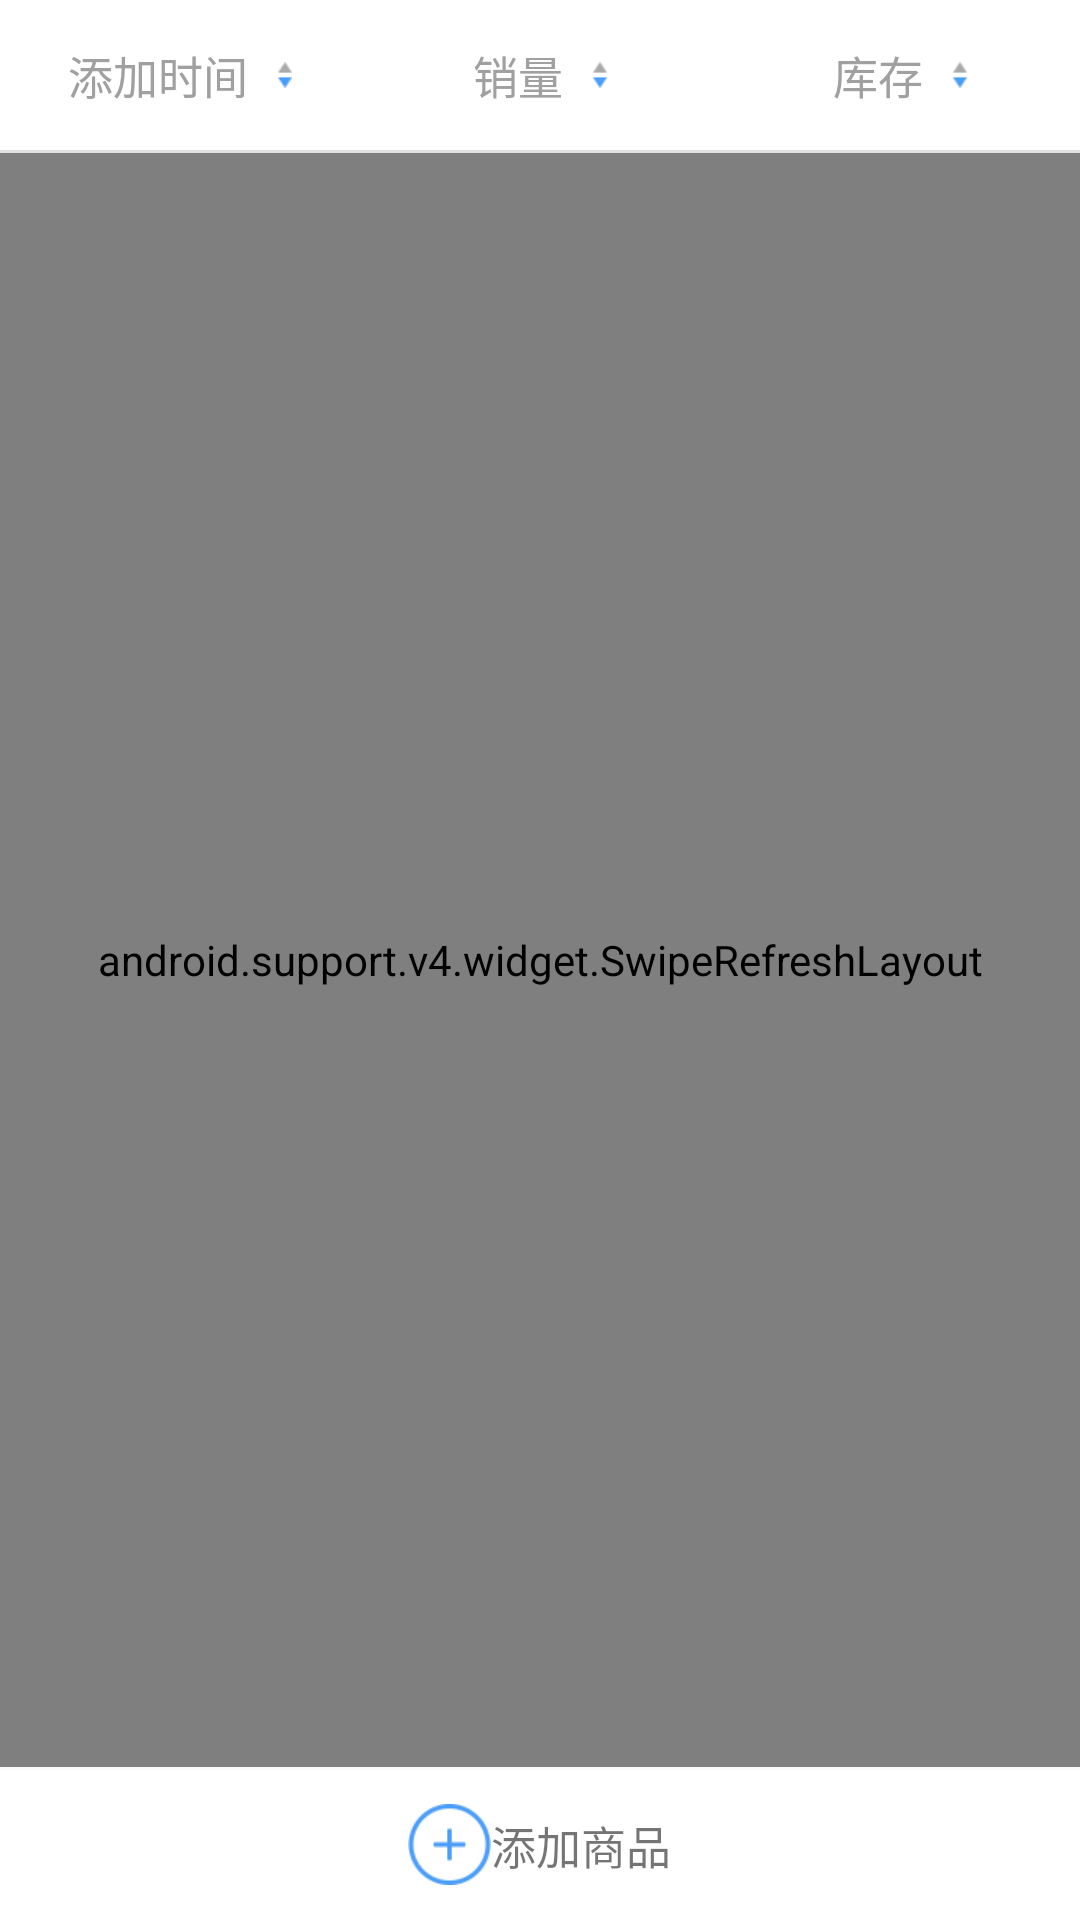

Write the Android layout XML for this screen, with the resource values it uses.
<!-- AndroidManifest.xml: application theme AppTheme -->
<!-- res/layout/goods_manager_fragment.xml -->
<?xml version="1.0" encoding="utf-8"?>
<LinearLayout xmlns:android="http://schemas.android.com/apk/res/android"
    android:orientation="vertical" android:layout_width="match_parent"
    android:layout_height="match_parent"
    android:weightSum="1">

    <LinearLayout
        android:weightSum="3"
        android:background="#ffffff"
        android:layout_width="match_parent"
        android:layout_height="50dp">

        <LinearLayout
            android:id="@+id/add_time"
            android:layout_weight="1"
            android:gravity="center"
            android:layout_width="match_parent"
            android:layout_height="50dp">
        <TextView
            android:id="@+id/shown_time"
            android:text="添加时间"
            android:textColor="#a0a0a0"
            android:textSize="15sp"
            android:layout_width="wrap_content"
            android:layout_height="wrap_content" />
            <ImageView
                android:id="@+id/shown_order1"
                android:layout_marginLeft="10dp"
                android:src="@drawable/asset_sort_down_icon"
                android:layout_width="wrap_content"
                android:layout_height="wrap_content" />
        </LinearLayout>
        <LinearLayout
            android:id="@+id/sell_sum"
            android:layout_weight="1"
            android:gravity="center"
            android:layout_width="match_parent"
            android:layout_height="50dp">
            <TextView
                android:id="@+id/shown_sell"
                android:text="销量"
                android:textColor="#a0a0a0"
                android:textSize="15sp"
                android:layout_width="wrap_content"
                android:layout_height="wrap_content" />
            <ImageView
                android:id="@+id/shown_order2"
                android:layout_marginLeft="10dp"
                android:src="@drawable/asset_sort_down_icon"
                android:layout_width="wrap_content"
                android:layout_height="wrap_content" />
        </LinearLayout>
        <LinearLayout
            android:id="@+id/stock_sum"
            android:layout_weight="1"
            android:gravity="center"
            android:layout_width="match_parent"
            android:layout_height="50dp">
            <TextView
                android:id="@+id/shown_stock"
                android:text="库存"
                android:textSize="15sp"
                android:textColor="#a0a0a0"
                android:layout_width="wrap_content"
                android:layout_height="wrap_content" />
            <ImageView
                android:id="@+id/shown_order3"
                android:layout_marginLeft="10dp"
                android:src="@drawable/asset_sort_down_icon"
                android:layout_width="wrap_content"
                android:layout_height="wrap_content" />
        </LinearLayout>
    </LinearLayout>
<LinearLayout
    android:background="#e1e1e1"
    android:layout_width="match_parent"
    android:layout_height="1dp"></LinearLayout>

    <android.support.v4.widget.SwipeRefreshLayout
        android:id="@+id/swipe_container"
        android:layout_weight="1"
        android:layout_width="match_parent"
        android:layout_height="0dp">

    <ListView
        android:id="@+id/goods_list"
        android:layout_width="match_parent"
        android:background="#ffffff"
        android:layout_height="match_parent"
        android:listSelector="@drawable/selector_goods_list_item"
        ></ListView>

    </android.support.v4.widget.SwipeRefreshLayout>

    <LinearLayout
        android:id="@+id/goods_add_new"
        android:layout_marginTop="1dp"
        android:gravity="center"
        android:background="#ffffff"
        android:orientation="horizontal"
        android:layout_width="match_parent"
        android:layout_height="50dp">
        <ImageView
            android:src="@drawable/asset_st_add"
            android:layout_width="wrap_content"
            android:layout_height="wrap_content" />
        <TextView
            android:text="添加商品"
            android:textSize="15sp"
            android:layout_width="wrap_content"
            android:layout_height="wrap_content" />
    </LinearLayout>
    
    <RelativeLayout
        android:layout_marginTop="1dp"
        android:visibility="gone"
        android:id="@+id/goods_bratch_tool"
        android:background="#ffffff"
        android:layout_width="match_parent"
        android:layout_height="50dp">
        <CheckBox
            android:id="@+id/goods_tool_ckb"
            android:button="@drawable/selector_goods_bratch_ckb"
            android:layout_marginLeft="15dp"
            android:checked="false"
            android:layout_centerVertical="true"
            android:text="全选"
            android:padding="10dp"
            android:gravity="center_vertical"
            android:textColor="@drawable/selector_goods_bratch_ckbtextcolor"
            android:textSize="15sp"
            android:layout_width="90dp"
            android:layout_height="wrap_content" />
        <TextView
            android:text="删除"
            android:textColor="#888888"
            android:textSize="15sp"
            android:layout_marginLeft="10dp"
            android:layout_marginRight="10dp"
            android:layout_centerVertical="true"
            android:layout_toLeftOf="@+id/goods_tools_line"
            android:layout_width="wrap_content"
            android:layout_height="wrap_content" />
        <View
            android:id="@+id/goods_tools_line"
            android:layout_toLeftOf="@+id/tools_soldout"
            android:layout_centerVertical="true"
            android:background="#888888"
            android:layout_width="1dp"
            android:layout_height="20dp"></View>
        <TextView
            android:id="@+id/tools_soldout"
            android:text="下架"
            android:textColor="#888888"
            android:textSize="15sp"
            android:layout_marginLeft="10dp"
            android:layout_marginRight="10dp"
            android:layout_centerVertical="true"
            android:layout_alignParentRight="true"
            android:layout_width="wrap_content"
            android:layout_height="wrap_content" />

    </RelativeLayout>



</LinearLayout>
<!-- resources referenced by this layout -->
<resources>
  <!-- drawable asset_sort_down_icon: png bitmap (drawable-xhdpi, 1192 bytes) -->
  <!-- drawable asset_st_add: png bitmap (drawable-xhdpi, 2384 bytes) -->
  <!-- drawable selector_goods_bratch_ckb (drawable) -->
  <?xml version="1.0" encoding="utf-8"?>
  <selector xmlns:android="http://schemas.android.com/apk/res/android">
      <item android:state_checked="true"
          android:drawable="@drawable/asset_list_select_icon" >
      </item>
      <item android:state_checked="false"
          android:drawable="@drawable/asset_list_unselect_icon">
  </item>
  </selector>
  <!-- drawable selector_goods_bratch_ckbtextcolor (drawable) -->
  <?xml version="1.0" encoding="utf-8"?>
  <selector xmlns:android="http://schemas.android.com/apk/res/android">
      <item android:state_pressed="true" android:color="#bbbbbb"/>
      <item android:state_pressed="false" android:color="#555555"/>
  </selector>
  <!-- drawable selector_goods_list_item (drawable) -->
  <?xml version="1.0" encoding="utf-8"?>
  <selector xmlns:android="http://schemas.android.com/apk/res/android">
      <item android:state_pressed="true" android:drawable="@color/colorItemPressed"></item>
  </selector>
  <style name="AppTheme" parent="Theme.AppCompat.Light.NoActionBar">
          
          <item name="colorPrimary">@color/colorPrimary</item>
          <item name="colorPrimaryDark">@color/colorPrimaryDark</item>
          <item name="colorAccent">@color/colorCursor</item>
      </style>
  <!-- drawable asset_list_select_icon: png bitmap (drawable-xhdpi, 2156 bytes) -->
  <!-- drawable asset_list_unselect_icon: png bitmap (drawable-xhdpi, 1916 bytes) -->
  <color name="colorItemPressed">#e1e1e1</color>
  <color name="colorPrimary">#3F51B5</color>
  <color name="colorPrimaryDark">#303F9F</color>
  <color name="colorCursor">#009688</color>
</resources>
